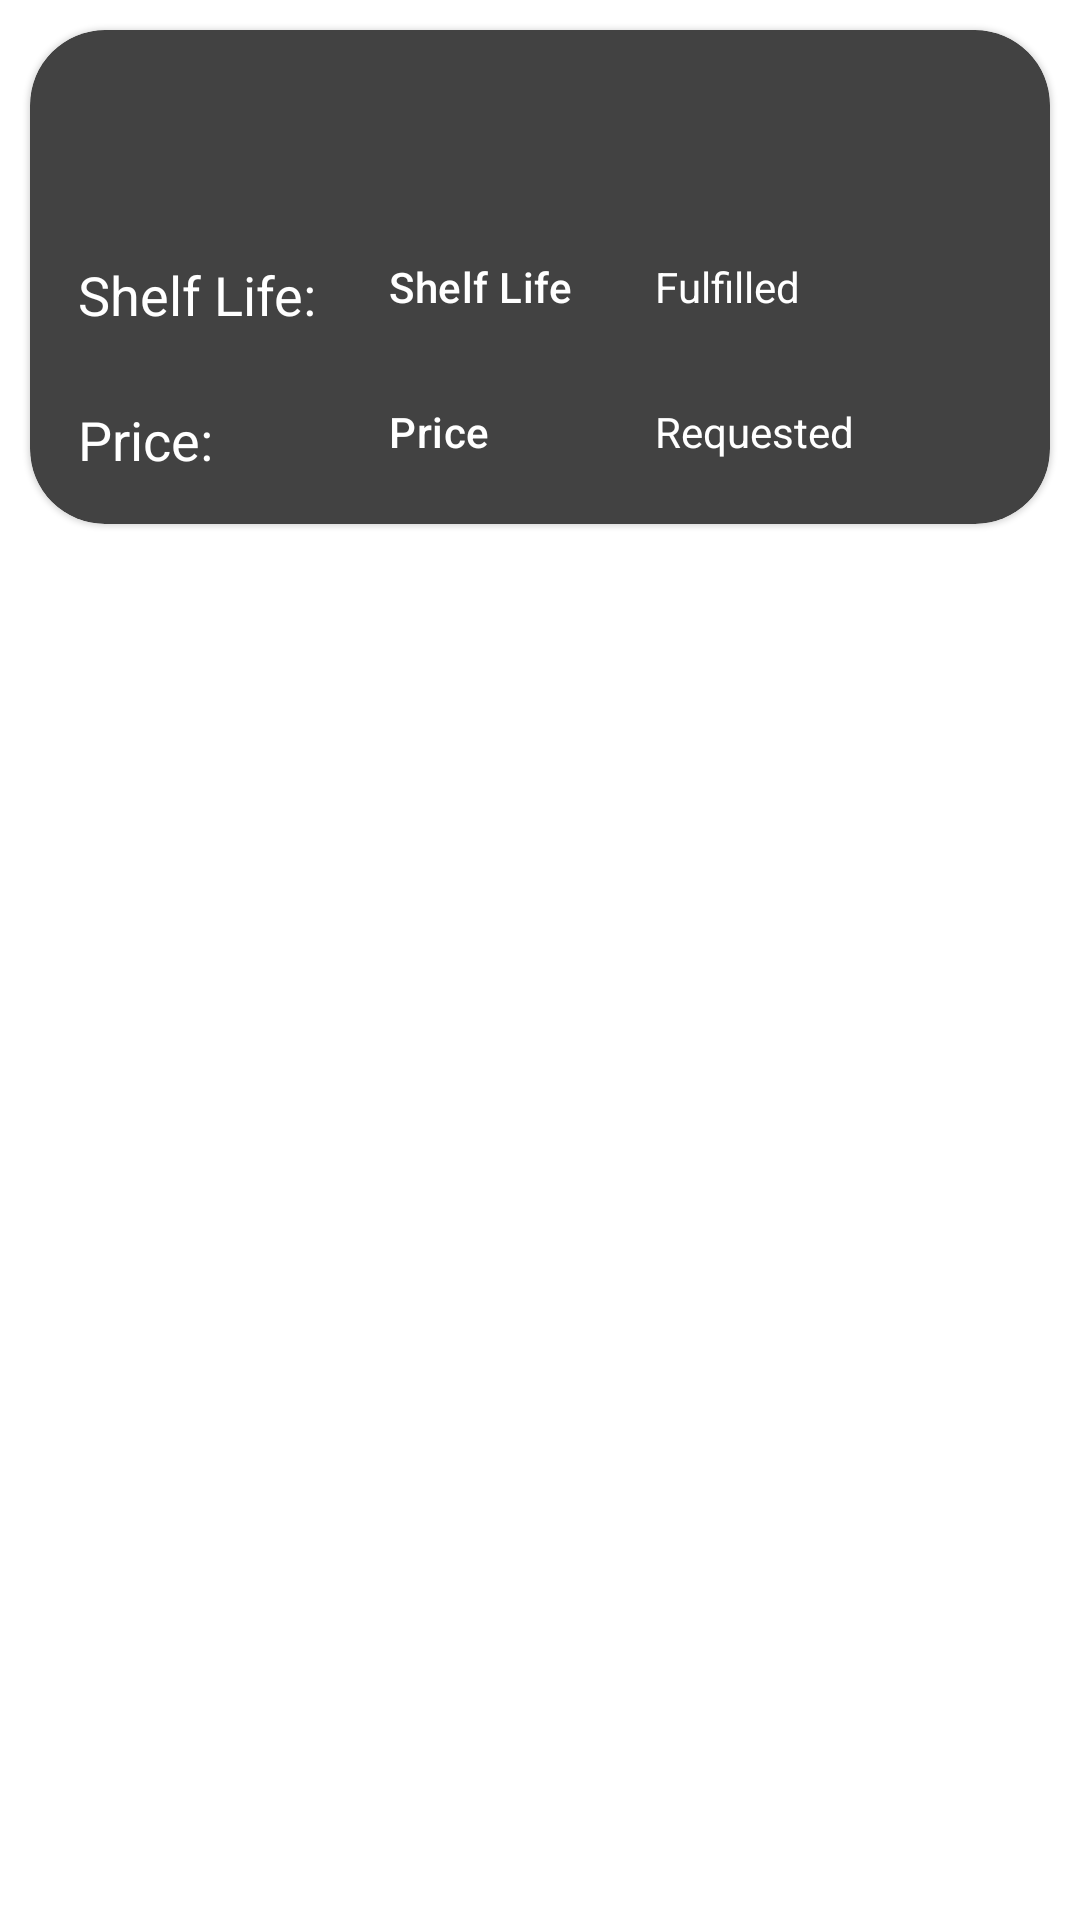

Produce the Android XML layout that renders to this screen, including the resource entries it uses.
<!-- AndroidManifest.xml: application theme Theme.ICMProject -->
<!-- res/layout/offer_view.xml -->
<?xml version="1.0" encoding="utf-8"?>
<LinearLayout xmlns:android="http://schemas.android.com/apk/res/android"
    xmlns:app="http://schemas.android.com/apk/res-auto"
    android:layout_width="match_parent"
    android:layout_height="wrap_content"
    android:layout_gravity="center"
    android:gravity="center_horizontal"
    android:orientation="vertical">

    <com.google.android.material.card.MaterialCardView
        android:id="@+id/cardUserView"
        android:layout_width="match_parent"
        android:layout_height="wrap_content"
        android:layout_margin="10dp"
        app:cardBackgroundColor="@color/cardview_dark_background"
        app:cardCornerRadius="25dp"
        app:layout_constraintBottom_toBottomOf="parent"
        app:layout_constraintStart_toStartOf="parent"
        app:layout_constraintTop_toTopOf="parent">


        <LinearLayout
            android:layout_width="match_parent"
            android:layout_height="match_parent"
            android:orientation="vertical">
            
            <ImageView
                android:layout_width="match_parent"
                android:layout_height="60dp"
                android:contentDescription="@string/content_description_media"
                android:scaleType="centerCrop"
                app:srcCompat="@drawable/food_bag" />

            <androidx.constraintlayout.widget.ConstraintLayout
                android:layout_width="match_parent"
                android:layout_height="wrap_content">

                <TextView
                    android:id="@+id/labelValidade"
                    android:layout_width="wrap_content"
                    android:layout_height="wrap_content"
                    android:layout_marginStart="16dp"
                    android:layout_marginLeft="16dp"
                    android:layout_marginTop="16dp"
                    android:text="@string/shelf_life_presentaion"
                    android:textColor="@color/white"
                    android:textSize="18sp"
                    app:layout_constraintStart_toStartOf="parent"
                    app:layout_constraintTop_toTopOf="parent" />

                <TextView
                    android:id="@+id/labelPreço"
                    android:layout_width="wrap_content"
                    android:layout_height="wrap_content"
                    android:layout_marginStart="16dp"
                    android:layout_marginLeft="16dp"
                    android:layout_marginTop="24dp"
                    android:layout_marginBottom="16dp"
                    android:text="@string/price_apresetnation"
                    android:textColor="@color/white"
                    android:textSize="18sp"
                    app:layout_constraintBottom_toBottomOf="parent"
                    app:layout_constraintStart_toStartOf="parent"
                    app:layout_constraintTop_toBottomOf="@+id/labelValidade" />

                <TextView
                    android:id="@+id/textViewEmail"
                    android:layout_width="wrap_content"
                    android:layout_height="wrap_content"
                    android:text="@string/fulfilled"
                    android:textColor="@android:color/white"
                    android:textSize="18sp"
                    app:autoSizeMaxTextSize="14sp"
                    app:autoSizeMinTextSize="8sp"
                    app:autoSizeTextType="uniform"
                    app:layout_constraintBaseline_toBaselineOf="@+id/textViewValidade"
                    app:layout_constraintStart_toEndOf="@+id/textViewValidade"
                    app:layout_constraintStart_toStartOf="@+id/textViewRequesitado" />

                <TextView
                    android:id="@+id/textViewRequesitado"
                    android:layout_width="wrap_content"
                    android:layout_height="wrap_content"
                    android:layout_marginStart="16dp"
                    android:layout_marginLeft="16dp"
                    android:layout_marginEnd="16dp"
                    android:layout_marginRight="16dp"
                    android:text="@string/requested_apresentation"
                    android:textColor="@color/white"
                    android:textSize="18sp"
                    app:autoSizeMaxTextSize="14sp"
                    app:autoSizeMinTextSize="8sp"
                    app:autoSizeTextType="uniform"
                    app:layout_constraintBaseline_toBaselineOf="@+id/textViewPreço"
                    app:layout_constraintEnd_toEndOf="parent"
                    app:layout_constraintStart_toEndOf="@+id/textViewPreço" />

                <TextView
                    android:id="@+id/textViewPreço"
                    android:layout_width="wrap_content"
                    android:layout_height="wrap_content"
                    android:inputType="numberDecimal"
                    android:text="@string/price_ap2"
                    android:textAppearance="?attr/textAppearanceHeadline6"
                    android:textColor="@color/white"
                    android:textSize="18sp"
                    app:autoSizeMaxTextSize="14sp"
                    app:autoSizeMinTextSize="8sp"
                    app:autoSizeTextType="uniform"
                    app:layout_constraintBaseline_toBaselineOf="@+id/labelPreço"
                    app:layout_constraintStart_toEndOf="@+id/labelPreço"
                    app:layout_constraintStart_toStartOf="@+id/textViewValidade" />

                <TextView
                    android:id="@+id/textViewValidade"
                    android:layout_width="wrap_content"
                    android:layout_height="wrap_content"
                    android:layout_marginStart="24dp"
                    android:layout_marginLeft="24dp"
                    android:text="@string/shelf_life_2"
                    android:textAppearance="?attr/textAppearanceHeadline6"
                    android:textColor="@color/white"
                    android:textSize="18sp"
                    app:autoSizeMaxTextSize="14sp"
                    app:autoSizeMinTextSize="8sp"
                    app:autoSizeTextType="uniform"
                    app:layout_constraintBaseline_toBaselineOf="@+id/labelValidade"
                    app:layout_constraintStart_toEndOf="@+id/labelValidade" />


            </androidx.constraintlayout.widget.ConstraintLayout>
        </LinearLayout>

    </com.google.android.material.card.MaterialCardView>

</LinearLayout>
<!-- resources referenced by this layout -->
<resources>
  <color name="white">#FFFFFFFF</color>
  <string name="content_description_media">Offer Banner</string>
  <string name="fulfilled">Fulfilled</string>
  <string name="price_ap2">Price</string>
  <string name="price_apresetnation">Price:</string>
  <string name="requested_apresentation">Requested</string>
  <string name="shelf_life_2">Shelf Life</string>
  <string name="shelf_life_presentaion">Shelf Life:</string>
  <style name="Theme.ICMProject" parent="Theme.MaterialComponents.DayNight.DarkActionBar">
          
          <item name="colorPrimary">@color/purple_500</item>
          <item name="colorPrimaryVariant">@color/purple_700</item>
          <item name="colorOnPrimary">@color/white</item>
          
          <item name="colorSecondary">@color/teal_200</item>
          <item name="colorSecondaryVariant">@color/teal_700</item>
          <item name="colorOnSecondary">@color/black</item>
          
          <item name="android:statusBarColor" tools:targetApi="l">?attr/colorPrimaryVariant</item>
          
      </style>
  <color name="purple_500">#FF6200EE</color>
  <color name="purple_700">#FF3700B3</color>
  <color name="teal_200">#FF03DAC5</color>
  <color name="teal_700">#FF018786</color>
  <color name="black">#FF000000</color>
</resources>
